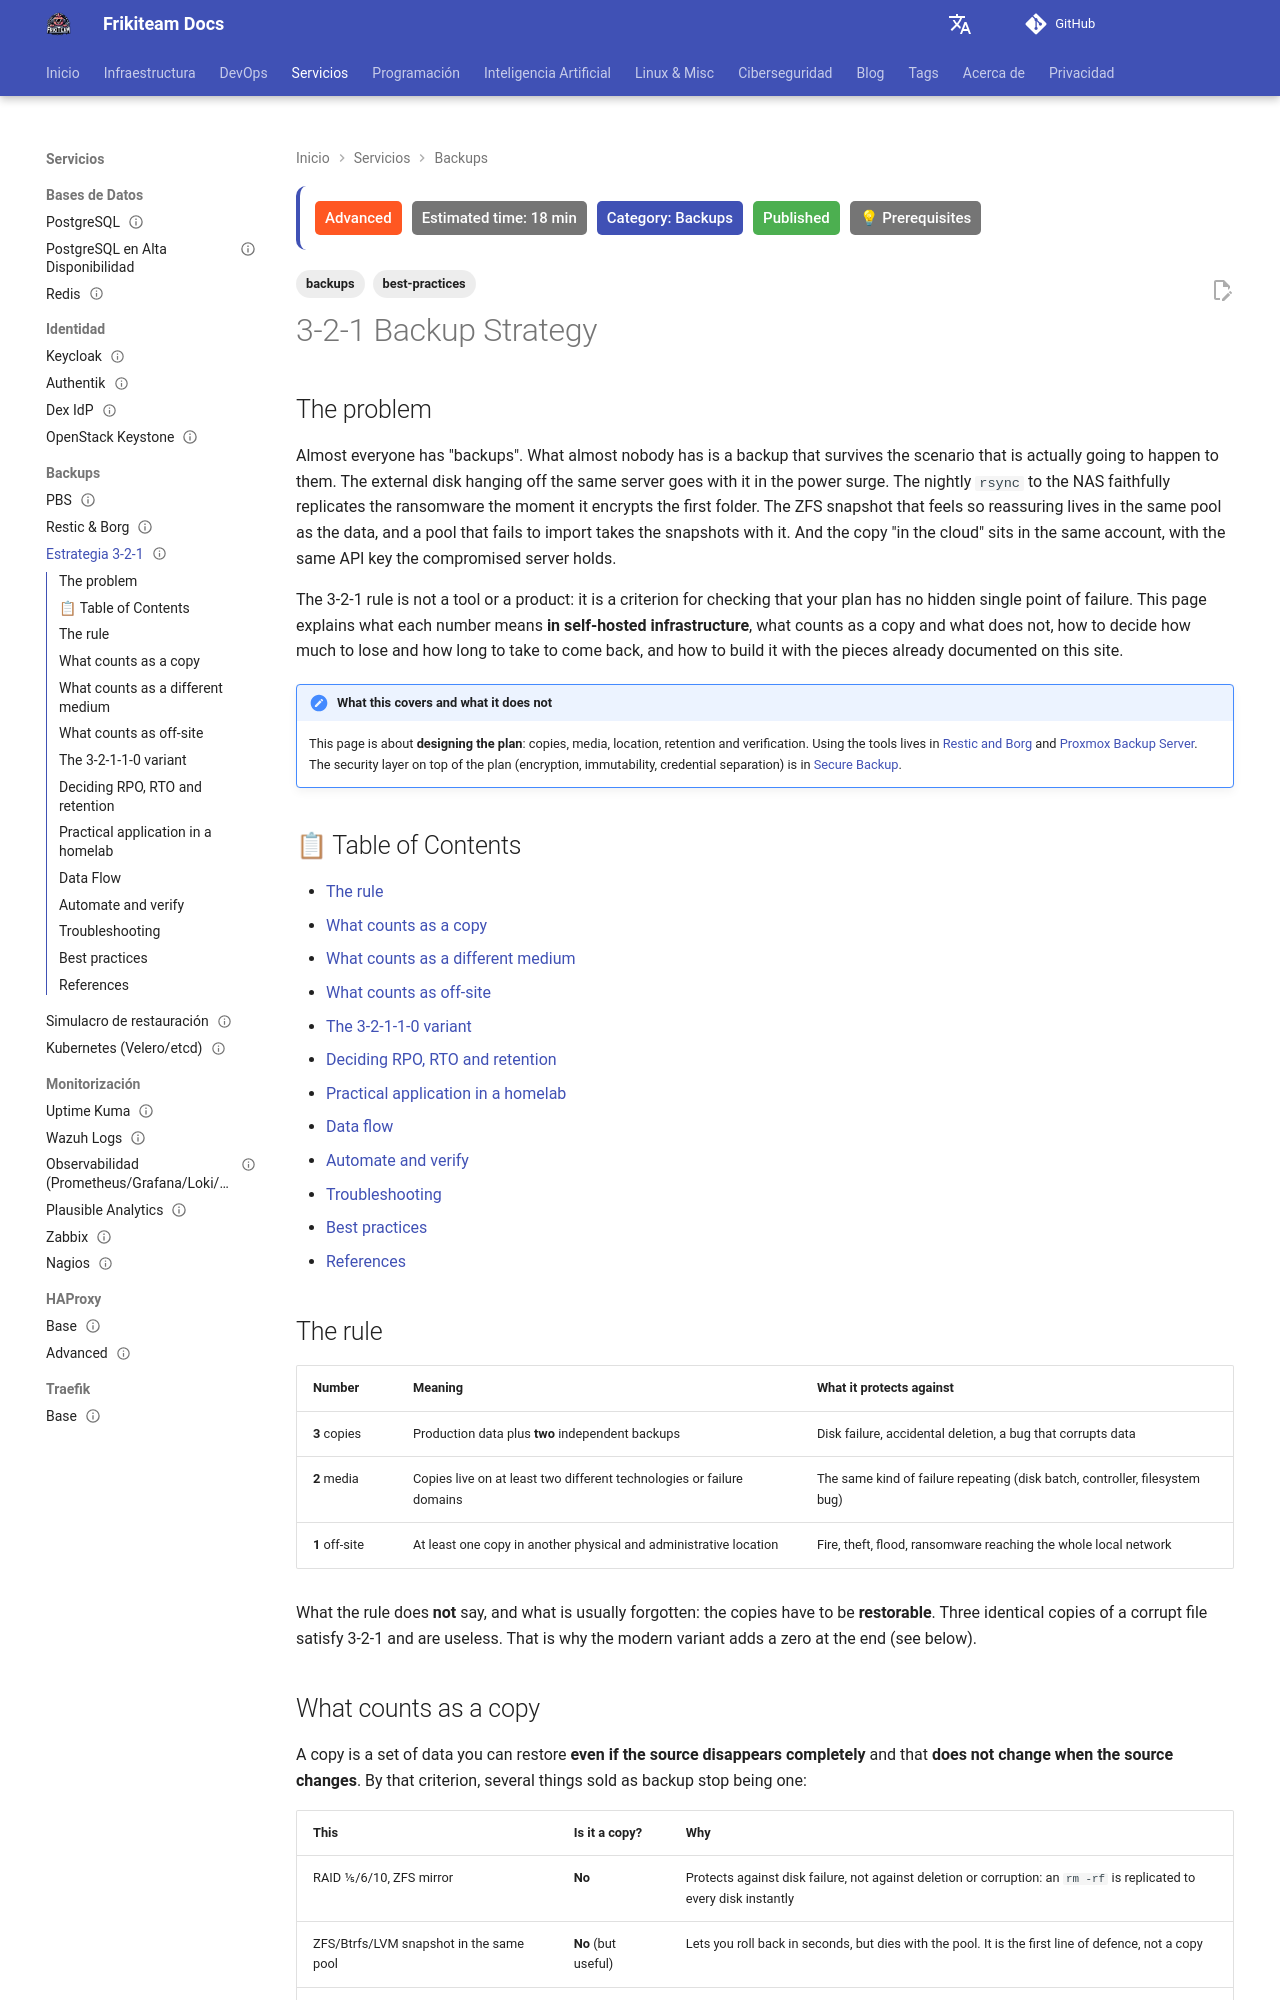

repository: rasty94/Frikiteam-docs · page: en/doc/backups/strategy_321/index.html · generator: mkdocs

---
title: "3-2-1 Backup Strategy"
description: "Design a backup plan for self-hosted infrastructure with the 3-2-1 rule: what counts as a copy, what counts as a different medium, how to choose RPO, RTO and retention, and how to build it with PBS, restic and object storage."
keywords: "backup, 3-2-1, 3-2-1-1-0, RPO, RTO, retention, offsite, restic, PBS, homelab, recovery"
tags: ['backups', 'best-practices']
updated: 2026-10-11
difficulty: advanced
estimated_time: 18 min
category: Backups
status: published
last_reviewed: 2026-10-11
prerequisites:
  - "Basic DevOps knowledge"
  - "Basic Linux administration (cron or systemd timers, SSH)"
  - "Some storage destination: NAS, second disk or an object storage account"
reviewers: ["@rasty94"]
contributors: ["@rasty94"]
---

# 3-2-1 Backup Strategy

## The problem

Almost everyone has "backups". What almost nobody has is a backup that survives the scenario that is actually going to happen to them. The external disk hanging off the same server goes with it in the power surge. The nightly `rsync` to the NAS faithfully replicates the ransomware the moment it encrypts the first folder. The ZFS snapshot that feels so reassuring lives in the same pool as the data, and a pool that fails to import takes the snapshots with it. And the copy "in the cloud" sits in the same account, with the same API key the compromised server holds.

The 3-2-1 rule is not a tool or a product: it is a criterion for checking that your plan has no hidden single point of failure. This page explains what each number means **in self-hosted infrastructure**, what counts as a copy and what does not, how to decide how much to lose and how long to take to come back, and how to build it with the pieces already documented on this site.

!!! note "What this covers and what it does not"
    This page is about **designing the plan**: copies, media, location, retention and verification. Using the tools lives in [Restic and Borg](restic_borg.md) and [Proxmox Backup Server](pbs.md). The security layer on top of the plan (encryption, immutability, credential separation) is in [Secure Backup](../cybersecurity/backup_seguro.md).

## 📋 Table of Contents

- [The rule](#the-rule)
- [What counts as a copy](#what-counts-as-a-copy)
- [What counts as a different medium](#what-counts-as-a-different-medium)
- [What counts as off-site](#what-counts-as-off-site)
- [The 3-2-1-1-0 variant](#the-3-2-1-1-0-variant)
- [Deciding RPO, RTO and retention](#deciding-rpo-rto-and-retention)
- [Practical application in a homelab](#practical-application-in-a-homelab)
- [Data flow](#data-flow)
- [Automate and verify](#automate-and-verify)
- [Troubleshooting](#troubleshooting)
- [Best practices](#best-practices)
- [References](#references)

## The rule

| Number | Meaning | What it protects against |
|---|---|---|
| **3** copies | Production data plus **two** independent backups | Disk failure, accidental deletion, a bug that corrupts data |
| **2** media | Copies live on at least two different technologies or failure domains | The same kind of failure repeating (disk batch, controller, filesystem bug) |
| **1** off-site | At least one copy in another physical and administrative location | Fire, theft, flood, ransomware reaching the whole local network |

What the rule does **not** say, and what is usually forgotten: the copies have to be **restorable**. Three identical copies of a corrupt file satisfy 3-2-1 and are useless. That is why the modern variant adds a zero at the end (see below).
